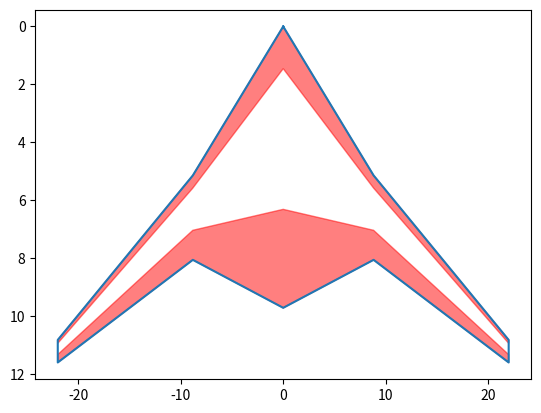

This chart was generated by the following Python code:
import numpy as np
import matplotlib.pyplot as plt
import matplotlib.patches as patches

class Plane:
    def __init__(self,Cri,taper,sweep,b):
        self.c=np.array([Cri])
        self.taper = np.array(taper)
        self.sweep = np.array(np.deg2rad(sweep))
        self.b = np.concatenate(([0],b))
        self.coords=np.array([])

        self.draw()

    def draw(self):
        self.offset=np.array([0])
        count=0
        for i in self.taper:
            self.c=np.concatenate((self.c, [i*self.c[-1]]))
            nextoffset=self.offset[-1]+np.tan(self.sweep[count])*(self.b[count+1]-self.b[count])/2+0.25*self.c[-2]-0.25*self.c[-1]
            self.offset=np.concatenate((self.offset, [nextoffset]))
            count+=1
        
        coords_bot=self.offset+self.c
        self.coords=np.concatenate((self.coords,self.offset,coords_bot[::-1]))
        self.coords=np.concatenate((self.coords,self.coords[::-1]))
        negative=np.concatenate((-self.b,-self.b[::-1]))[::-1]

        self.bfull=np.concatenate((self.b,self.b[::-1],negative))

    def plot_plane(self):
        plt.plot(self.bfull,self.coords)
        plt.gca().invert_yaxis()
        plt.show()

    def xflrvelues(self):
        xflr={}
        xflr['c']=self.c
        xflr['b']=self.b
        xflr['offset']=self.offset
        print('c: ',self.c)
        print('b: ',self.b)
        print('offset: ',self.offset)
        return xflr
    def drawbox(self):
        frontbox=self.offset+0.15*self.c
        backbox=self.offset+0.65*self.c
        x_store=np.concatenate((frontbox,backbox[::-1]))
        x_store=np.concatenate((x_store,x_store[::-1]))
        y=np.concatenate((self.b,self.b[::-1]))
        y=np.concatenate((y,-y[::-1]))

        x_red=np.concatenate((self.offset,frontbox[::-1]))
        x_red=np.concatenate((x_red,x_red[::-1]))

        x_red2=np.concatenate((self.offset+self.c,backbox[::-1]))
        x_red2=np.concatenate((x_red2,x_red2[::-1]))


        plt.plot(self.bfull,self.coords)
        plt.gca().invert_yaxis()
        # plt.fill(y,x_store, color='blue', alpha=0.5)
        plt.fill(y,x_red, color='red', alpha=0.5)
        plt.fill(y,x_red2, color='red', alpha=0.5)
        plt.show()
    def MAC_part(self,cr, ct, sweep, b):
        #MAC
        y = 2/3 * (cr + ct - (cr*ct)/(cr+ct))
        #offset from that parts root on quarter chord
        off_x = (b/2/(ct-cr))*(y-ct)
        off_y = cr*0.25-ct*0.25 + np.tan(sweep)*off_x
        return y, off_x, off_y

    def listgenerator(self):
        self.MAC_list=np.array([])
        self.S_list=np.array([])
        self.x_list=np.array([])
        for i in range(len(self.taper)):
            part= self.MAC_part(self.c[i],self.c[i+1],self.sweep[i],self.b[i+1])
            self.MAC_list=np.concatenate((self.MAC_list,[part[0]]))
            self.S_list=np.concatenate((self.S_list,[(self.c[i]+self.c[i+1])/2*self.b[i+1]]))
            self.x_list=np.concatenate((self.x_list,[part[1]]))

    def MAC_aircraft(self):#Make sure to use numpy array
        self.listgenerator()
        self.MAC = np.sum((self.MAC_list*self.S_list))/np.sum(self.S_list)
        self.x_quarter = np.sum(self.x_list)/np.sum(self.S_list)
        return self.MAC, self.x_quarter

test=Plane(9.72,[0.3,0.267],[38,38],[8.82,22])
# test.plot_plane()
test.xflrvelues()
test.drawbox()
print(test.MAC_aircraft())
